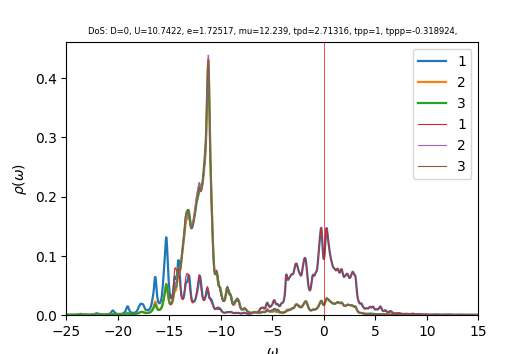

The data file committed next to this chart (first rows):
w	up_1	up_2	up_3	down_1	down_2	down_3	cumul_up_1	cumul_up_2	cumul_up_3	cumul_down_1	cumul_down_2	cumul_down_3	
-25	0.0005465	0.0002969	0.0002832	6.49752e-05	4.05327e-05	4.0537e-05	0	0	0	0	0	0
-24.96	0.0005598	0.0003002	0.000285	6.4789e-05	4.06266e-05	4.06286e-05	2.24128e-05	1.20207e-05	1.14097e-05	2.59415e-06	1.62669e-06	1.62677e-06
-24.92	0.0005412	0.0003006	0.000286	6.46219e-05	4.07212e-05	4.07217e-05	4.40827e-05	2.40548e-05	2.28598e-05	5.18161e-06	3.25717e-06	3.25727e-06
-24.88	0.0005003	0.0002988	0.0002865	6.44958e-05	4.08165e-05	4.08165e-05	6.41134e-05	3.60188e-05	3.43318e-05	7.76403e-06	4.89146e-06	4.89156e-06
-24.84	0.0004559	0.0002967	0.0002871	6.44294e-05	4.0913e-05	4.09128e-05	8.23667e-05	4.78982e-05	4.58253e-05	1.03438e-05	6.52962e-06	6.52972e-06
-24.8	0.0004189	0.0002952	0.0002878	6.44247e-05	4.10108e-05	4.10106e-05	9.91405e-05	5.97185e-05	5.73505e-05	1.29234e-05	8.17169e-06	8.17178e-06
-24.76	0.0003916	0.0002946	0.0002889	6.44722e-05	4.11097e-05	4.11095e-05	0.0001148	7.15135e-05	6.89191e-05	1.55048e-05	9.81773e-06	9.81781e-06
-24.72	0.0003724	0.0002947	0.0002903	6.456e-05	4.12096e-05	4.12095e-05	0.0001297	8.33121e-05	8.05414e-05	1.80898e-05	1.14678e-05	1.14678e-05
-24.68	0.0003594	0.0002953	0.0002918	6.46779e-05	4.13103e-05	4.13102e-05	0.0001441	9.51365e-05	9.22255e-05	2.06795e-05	1.31218e-05	1.31219e-05
-24.64	0.000351	0.0002964	0.0002935	6.48188e-05	4.14118e-05	4.14117e-05	0.0001582	0.000107	0.000104	2.32749e-05	1.478e-05	1.478e-05
-24.6	0.000346	0.0002977	0.0002953	6.49773e-05	4.15139e-05	4.15138e-05	0.000172	0.0001189	0.0001158	2.58765e-05	1.64422e-05	1.64422e-05
-24.56	0.0003436	0.0002993	0.0002973	6.515e-05	4.16167e-05	4.16165e-05	0.0001858	0.0001309	0.0001277	2.84852e-05	1.81085e-05	1.81086e-05
-24.52	0.0003433	0.0003011	0.0002993	6.53345e-05	4.17199e-05	4.17198e-05	0.0001995	0.000143	0.0001397	3.11012e-05	1.9779e-05	1.9779e-05
-24.48	0.0003447	0.000303	0.0003015	6.55293e-05	4.18238e-05	4.18236e-05	0.0002133	0.0001551	0.0001518	3.37249e-05	2.14536e-05	2.14536e-05
-24.44	0.0003478	0.0003051	0.0003037	6.57335e-05	4.19281e-05	4.19279e-05	0.0002273	0.0001673	0.0001639	3.63569e-05	2.31324e-05	2.31324e-05
-24.4	0.0003523	0.0003073	0.000306	6.59468e-05	4.2033e-05	4.20328e-05	0.0002414	0.0001796	0.0001762	3.89974e-05	2.48154e-05	2.48154e-05
-24.36	0.0003583	0.0003097	0.0003084	6.61693e-05	4.21383e-05	4.21381e-05	0.0002557	0.000192	0.0001885	4.16469e-05	2.65026e-05	2.65026e-05
-24.32	0.0003659	0.0003121	0.000311	6.64014e-05	4.22442e-05	4.2244e-05	0.0002704	0.0002045	0.000201	4.43056e-05	2.81941e-05	2.81941e-05
-24.28	0.0003753	0.0003148	0.0003136	6.66444e-05	4.23506e-05	4.23504e-05	0.0002854	0.0002171	0.0002135	4.6974e-05	2.98898e-05	2.98898e-05
-24.24	0.0003868	0.0003176	0.0003165	6.69e-05	4.24576e-05	4.24573e-05	0.0003009	0.0002298	0.0002262	4.96527e-05	3.15898e-05	3.15898e-05
-24.2	0.0004006	0.0003206	0.0003195	6.71709e-05	4.25651e-05	4.25648e-05	0.0003169	0.0002427	0.000239	5.23422e-05	3.32941e-05	3.32941e-05
-24.16	0.0004175	0.0003238	0.0003227	6.74611e-05	4.26732e-05	4.26729e-05	0.0003336	0.0002556	0.0002519	5.50434e-05	3.50028e-05	3.50027e-05
-24.12	0.0004382	0.0003273	0.0003262	6.77764e-05	4.2782e-05	4.27816e-05	0.0003512	0.0002687	0.000265	5.77571e-05	3.67158e-05	3.67157e-05
-24.08	0.0004638	0.0003312	0.00033	6.81252e-05	4.28915e-05	4.2891e-05	0.0003698	0.000282	0.0002782	6.04849e-05	3.84331e-05	3.84331e-05
-24.04	0.0004957	0.0003356	0.0003344	6.85198e-05	4.30018e-05	4.30013e-05	0.0003896	0.0002954	0.0002916	6.32284e-05	4.01549e-05	4.01548e-05
-24	0.0005363	0.0003406	0.0003393	6.89764e-05	4.3113e-05	4.31124e-05	0.0004111	0.0003091	0.0003052	6.59902e-05	4.18812e-05	4.1881e-05
-23.96	0.0005887	0.0003464	0.000345	6.95136e-05	4.32253e-05	4.32246e-05	0.0004346	0.0003229	0.000319	6.87736e-05	4.36119e-05	4.36118e-05
-23.92	0.0006573	0.0003535	0.000352	7.01399e-05	4.33388e-05	4.3338e-05	0.000461	0.0003371	0.0003331	7.1582e-05	4.53472e-05	4.5347e-05
-23.88	0.0007485	0.0003621	0.0003605	7.08212e-05	4.34533e-05	4.34524e-05	0.0004909	0.0003516	0.0003475	7.44176e-05	4.70871e-05	4.70869e-05
-23.84	0.000871	0.000373	0.0003712	7.14387e-05	4.35681e-05	4.3567e-05	0.0005258	0.0003665	0.0003624	7.72781e-05	4.88315e-05	4.88313e-05
-23.8	0.001035	0.000387	0.000385	7.18337e-05	4.36822e-05	4.36807e-05	0.0005673	0.000382	0.0003778	8.01543e-05	5.05806e-05	5.05803e-05
-23.76	0.001252	0.0004047	0.0004024	7.19859e-05	4.37955e-05	4.37936e-05	0.0006174	0.0003982	0.0003939	8.30366e-05	5.23342e-05	5.23338e-05
-23.72	0.001515	0.0004259	0.0004229	7.20462e-05	4.39091e-05	4.39067e-05	0.000678	0.0004153	0.0004108	8.59213e-05	5.40923e-05	5.40918e-05
-23.68	0.001775	0.0004472	0.0004427	7.21527e-05	4.40239e-05	4.4021e-05	0.0007491	0.0004332	0.0004286	8.88103e-05	5.5855e-05	5.58544e-05
-23.64	0.001927	0.0004608	0.0004544	7.23386e-05	4.41398e-05	4.41367e-05	0.0008263	0.0004516	0.0004467	9.17068e-05	5.76224e-05	5.76216e-05
-23.6	0.00189	0.0004605	0.0004526	7.25921e-05	4.42566e-05	4.42537e-05	0.0009019	0.0004701	0.0004649	9.46134e-05	5.93944e-05	5.93935e-05
-23.56	0.001708	0.0004492	0.000441	7.29336e-05	4.43748e-05	4.43727e-05	0.0009703	0.0004881	0.0004825	9.75336e-05	6.11712e-05	6.11702e-05
-23.52	0.001481	0.0004346	0.0004269	7.34146e-05	4.44958e-05	4.44948e-05	0.00103	0.0005055	0.0004996	0.0001005	6.29528e-05	6.29518e-05
-23.48	0.001268	0.0004218	0.0004147	7.4087e-05	4.46207e-05	4.46208e-05	0.00108	0.0005224	0.0005162	0.0001034	6.47394e-05	6.47384e-05
-23.44	0.001094	0.0004125	0.0004056	7.49917e-05	4.47504e-05	4.47518e-05	0.001124	0.0005389	0.0005325	0.0001064	6.65312e-05	6.65303e-05
-23.4	0.0009629	0.0004068	0.0003995	7.61312e-05	4.48846e-05	4.48875e-05	0.001163	0.0005552	0.0005485	0.0001095	6.83284e-05	6.83276e-05
-23.36	0.0008736	0.0004042	0.0003961	7.74009e-05	4.50206e-05	4.50253e-05	0.001198	0.0005713	0.0005643	0.0001126	7.0131e-05	7.01304e-05
-23.32	0.0008178	0.0004042	0.0003946	7.85658e-05	4.51527e-05	4.51591e-05	0.00123	0.0005875	0.0005801	0.0001157	7.19389e-05	7.19386e-05
-23.28	0.0007891	0.0004064	0.0003944	7.94325e-05	4.52774e-05	4.52838e-05	0.001262	0.0006038	0.0005959	0.0001189	7.37518e-05	7.37517e-05
-23.24	0.0007856	0.0004109	0.0003954	8.00063e-05	4.53976e-05	4.53996e-05	0.001294	0.0006203	0.0006117	0.0001221	7.55696e-05	7.55695e-05
-23.2	0.000805	0.0004175	0.0003975	8.03792e-05	4.55183e-05	4.55089e-05	0.001326	0.000637	0.0006277	0.0001253	7.73921e-05	7.73917e-05
-23.16	0.0008346	0.0004249	0.0004003	8.06096e-05	4.56405e-05	4.56151e-05	0.001359	0.000654	0.0006437	0.0001286	7.92196e-05	7.92181e-05
-23.12	0.000836	0.0004286	0.0004024	8.04921e-05	4.57571e-05	4.57196e-05	0.001393	0.0006711	0.0006598	0.0001318	8.10517e-05	8.10488e-05
-23.08	0.0007514	0.0004219	0.0004021	7.94631e-05	4.5854e-05	4.58195e-05	0.001423	0.000688	0.0006759	0.000135	8.28877e-05	8.28834e-05
-23.04	0.0005683	0.0004035	0.000399	7.73517e-05	4.5927e-05	4.59136e-05	0.001445	0.0007042	0.0006919	0.0001381	8.47266e-05	8.47218e-05
-23	0.0003746	0.0003838	0.0003958	7.50834e-05	4.59961e-05	4.60089e-05	0.00146	0.0007196	0.0007077	0.0001411	8.65683e-05	8.6564e-05
-22.96	0.0002729	0.000375	0.0003956	7.3781e-05	4.60859e-05	4.61139e-05	0.001471	0.0007346	0.0007236	0.000144	8.84136e-05	8.84104e-05
-22.92	0.0002735	0.0003782	0.0003988	7.35902e-05	4.61996e-05	4.62293e-05	0.001482	0.0007497	0.0007395	0.000147	9.02634e-05	9.02614e-05
-22.88	0.0003238	0.0003872	0.0004037	7.3981e-05	4.63261e-05	4.63507e-05	0.001495	0.0007652	0.0007557	0.0001499	9.21183e-05	9.21173e-05
-22.84	0.0003825	0.0003971	0.000409	7.45168e-05	4.64558e-05	4.64743e-05	0.001511	0.0007811	0.0007721	0.0001529	9.39784e-05	9.39781e-05
-22.8	0.0004345	0.0004061	0.0004142	7.50258e-05	4.65851e-05	4.65985e-05	0.001528	0.0007974	0.0007887	0.0001559	9.58436e-05	9.58439e-05
-22.76	0.0004785	0.0004141	0.0004194	7.54762e-05	4.67135e-05	4.67231e-05	0.001547	0.000814	0.0008055	0.0001589	9.77141e-05	9.77147e-05
-22.72	0.0005171	0.0004214	0.0004246	7.58791e-05	4.68411e-05	4.6848e-05	0.001568	0.0008308	0.0008225	0.000162	9.95896e-05	9.95905e-05
-22.68	0.0005534	0.0004283	0.00043	7.62525e-05	4.69685e-05	4.69734e-05	0.00159	0.000848	0.0008397	0.000165	0.0001015	0.0001015
-22.64	0.0005901	0.0004352	0.0004356	7.66116e-05	4.70958e-05	4.70993e-05	0.001614	0.0008654	0.0008571	0.0001681	0.0001034	0.0001034
... 940 more rows
